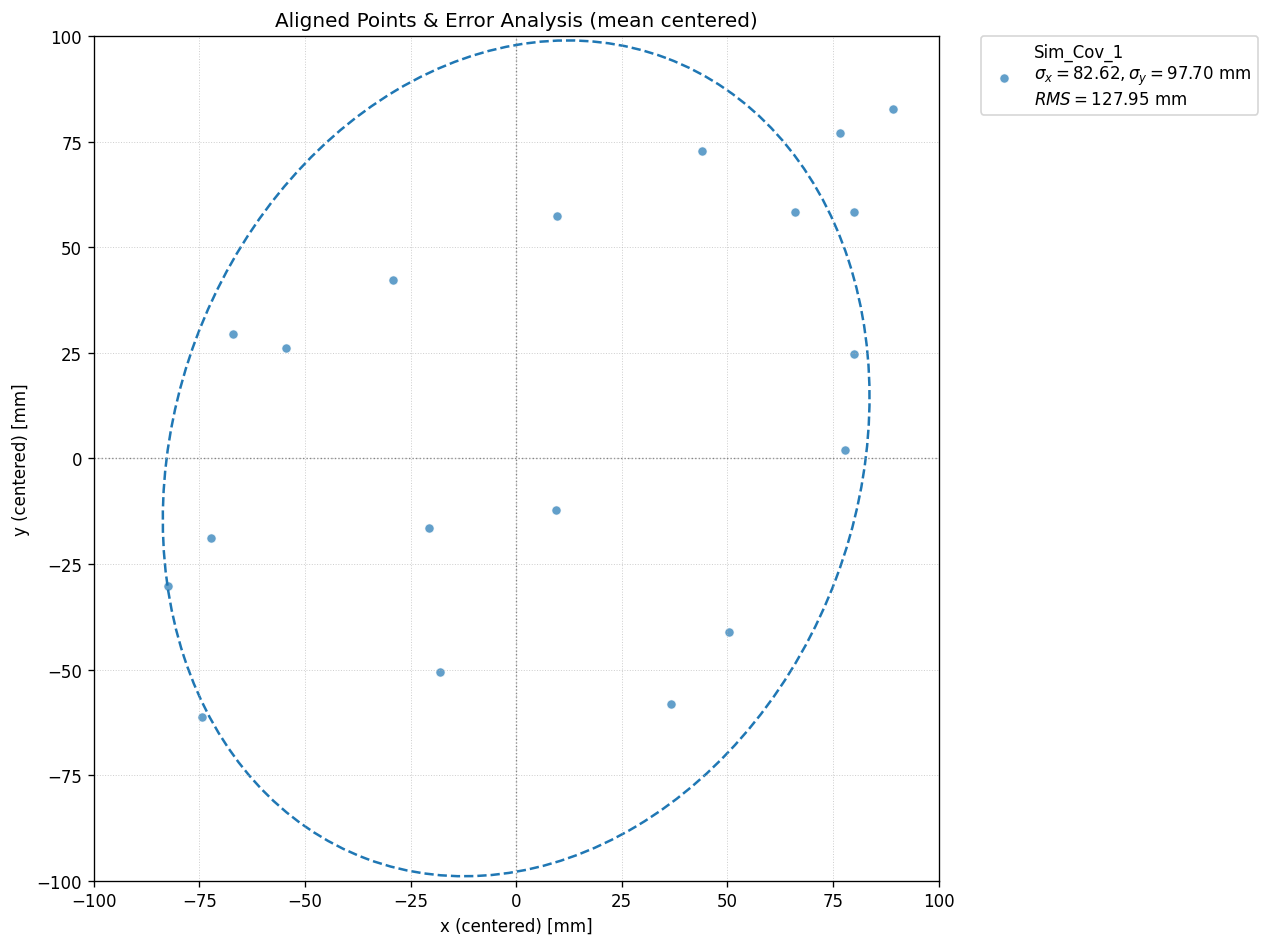

The table this chart was drawn from, first rows:
-0.07382902261303251, 0.10244489794748654
-0.1685, 0.04248
-0.0486, 0.04628
-0.08859, 0.1495
0.1117, 0.01437
-0.1482, 0.1301
-0.2447, -0.09624
-0.02395, -0.02477
0.01726, 0.07591
-0.06552, 0.03248
0.06705, 0.1253
0.1315, -0.05711
0.1552, 0.02776
-0.03037, -0.1297
0.1366, 0.05742
0.06545, 0.03994
-0.02384, -0.1135
-0.06876, -0.0784
-0.03772, -0.08658
0.03489, -0.03317
-0.0579, -0.02209
-0.02624, -0.07635
0.02202, -0.07108
0.1404, 0.04061
0.0291, -0.1557
0.04108, -0.1313
0.04994, 0.005625
0.07537, 0.08512
0.05081, 0.06205
-0.005396, 0.07371
-0.1099, -0.07781
0.1304, 0.06832
0.01872, -0.05847
-0.1311, -0.045
0.04294, -0.1487
0.05092, 0.07591
0.06953, 0.07251
-0.2175, 0.02365
-0.01971, 0.00528
-0.1472, -0.1141
